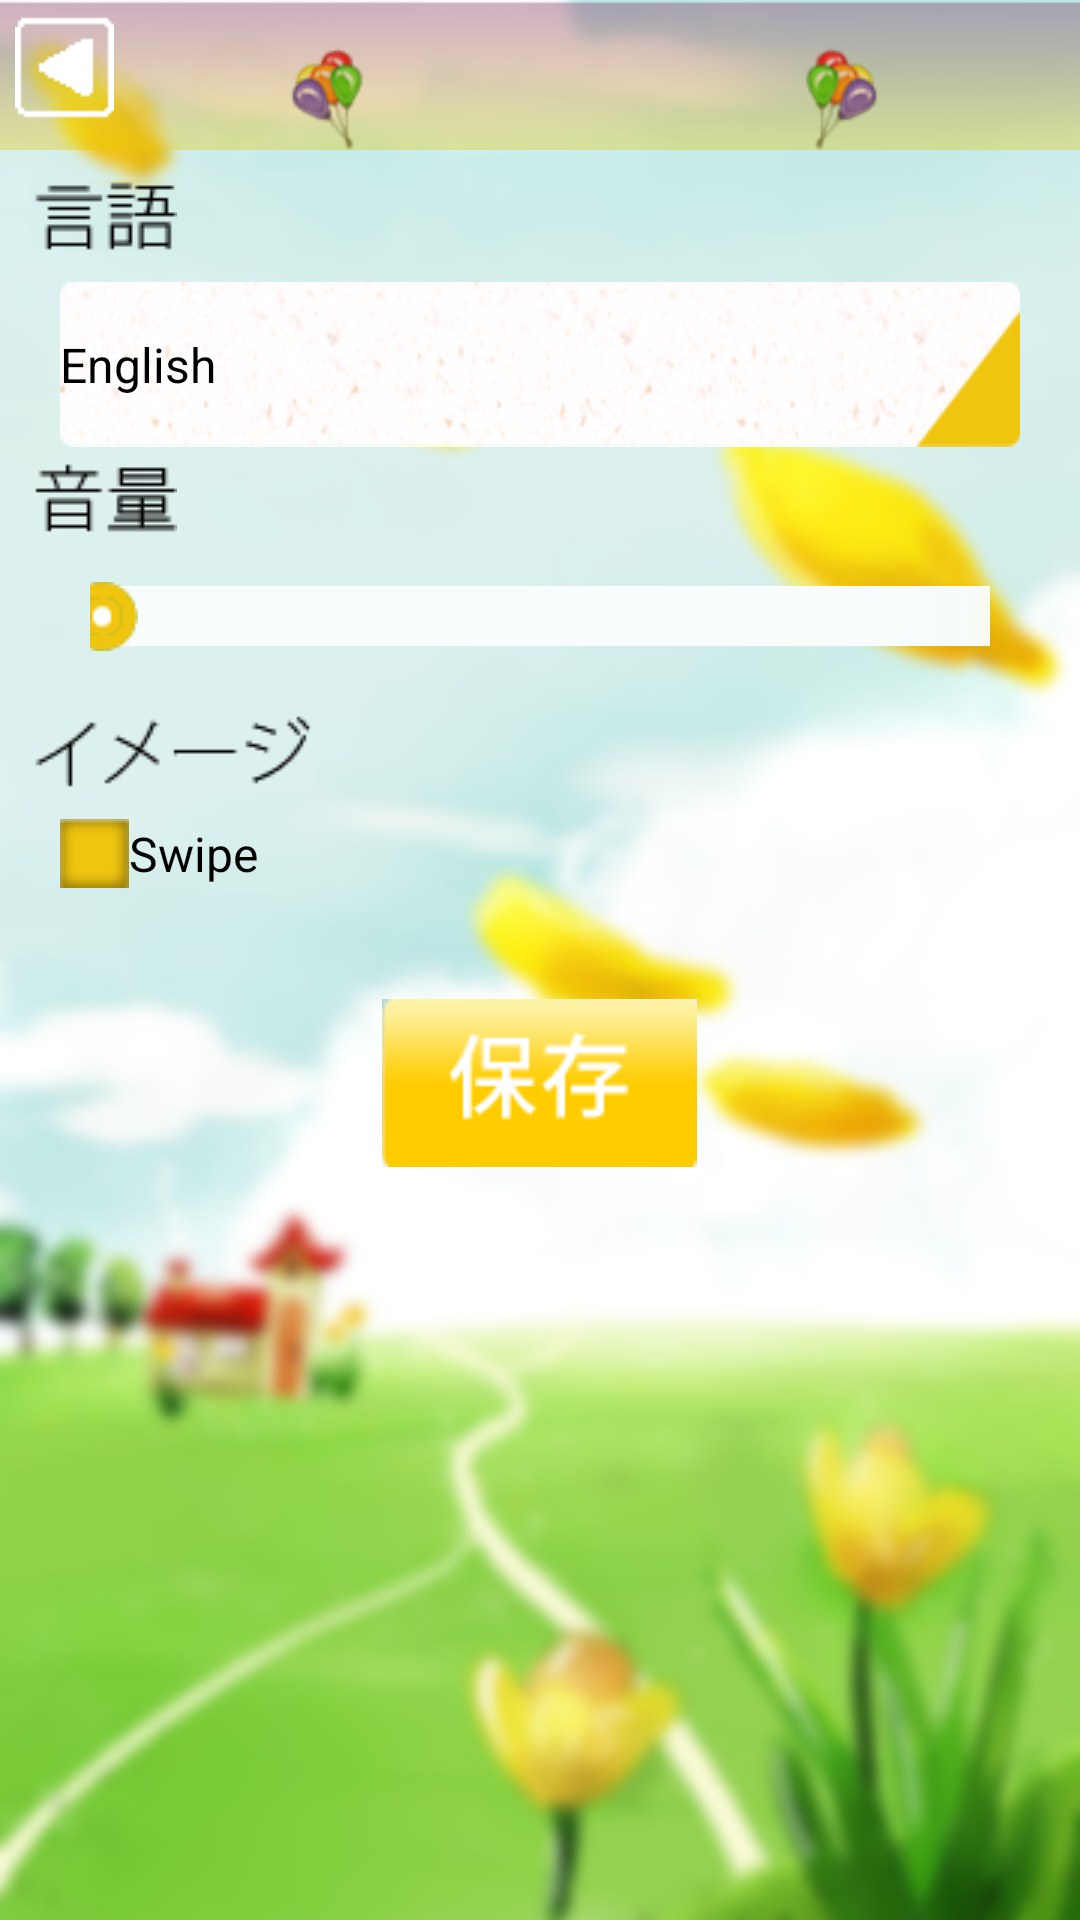

Here is an Android app screen rendered from its layout file. Give the layout XML and the strings, colors and styles it references.
<!-- AndroidManifest.xml: application theme AppTheme -->
<!-- res/layout/activity_setting.xml -->
<?xml version="1.0" encoding="utf-8"?>
<LinearLayout xmlns:android="http://schemas.android.com/apk/res/android"
    android:id="@+id/LinearLayoutFindcard"
    android:layout_width="match_parent"
    android:layout_height="match_parent"
    android:background="@drawable/play_bg"
    android:orientation="vertical" >

    <LinearLayout
        android:layout_width="match_parent"
        android:layout_height="50dp"
        android:background="@drawable/tab_up"
        android:orientation="vertical" >

        <LinearLayout
            android:layout_width="match_parent"
            android:layout_height="wrap_content" >

            <ImageButton
                android:id="@+id/btnStart"
                android:layout_width="wrap_content"
                android:layout_height="wrap_content"
                android:layout_marginLeft="5dp"
                android:layout_marginTop="5dp"
                android:background="@drawable/button_back_k" />

            <LinearLayout
                android:layout_width="match_parent"
                android:layout_height="match_parent"
                android:orientation="vertical" >

                <ImageButton
                    android:id="@+id/btnCategorySetting"
                    android:layout_width="wrap_content"
                    android:layout_height="wrap_content"
                    android:layout_gravity="right"
                    android:layout_marginRight="5dp"
                    android:layout_marginTop="5dp"
                    android:background="@drawable/menu"
                    android:src="@drawable/menu"
                    android:visibility="invisible" />

            </LinearLayout>

        </LinearLayout>

    </LinearLayout>

    <LinearLayout
        android:layout_width="match_parent"
        android:layout_height="wrap_content"
        android:layout_weight="3"
        android:orientation="vertical" >

        <LinearLayout
            android:layout_width="match_parent"
            android:layout_height="wrap_content"
            android:orientation="vertical" >

            <ImageView
                android:id="@+id/imageView1"
                android:layout_width="wrap_content"
                android:layout_height="wrap_content"
                android:padding="10dp"
                android:src="@drawable/setting_lg_04" />

            <LinearLayout
                android:layout_width="match_parent"
                android:layout_height="wrap_content"
                android:orientation="vertical" >

                <Spinner
                    android:id="@+id/spinnerLanguage"
                    android:layout_width="match_parent"
                    android:layout_height="wrap_content"
                    android:layout_marginLeft="20dp"
                    android:layout_marginRight="20dp"
                    android:background="@drawable/setting_08"
                    android:entries="@array/language_arrays"
                    android:prompt="@string/language_prompt" />

            </LinearLayout>

            <ImageView
                android:id="@+id/imageView3"
                android:layout_width="wrap_content"
                android:layout_height="wrap_content"
                android:layout_marginLeft="10dp"
                android:layout_marginTop="5dp"
                android:src="@drawable/setting_12" />

            <LinearLayout
                android:layout_width="match_parent"
                android:layout_height="50dp"
                android:gravity="center"
                android:orientation="vertical" >

                <LinearLayout
                    android:layout_width="match_parent"
                    android:layout_height="wrap_content"
                    android:layout_marginTop="5dp"
                    android:gravity="center" >

                    <LinearLayout
                        android:layout_width="300dp"
                        android:layout_height="match_parent" >

                        <SeekBar
                            android:id="@+id/seekBarVolume"
                            android:layout_width="200dp"
                            android:layout_height="wrap_content"
                            android:layout_weight="3.80"
                            android:max="100"
                            android:progressDrawable="@drawable/volume_progress"
                            android:thumb="@drawable/button_sound_dot" />

                    </LinearLayout>

                </LinearLayout>

            </LinearLayout>

            <ImageView
                android:id="@+id/imageView2"
                android:layout_width="wrap_content"
                android:layout_height="wrap_content"
                android:layout_marginLeft="10dp"
                android:layout_marginTop="10dp"
                android:src="@drawable/setting_swipe_17" />

            <LinearLayout
                android:layout_width="match_parent"
                android:layout_height="50dp"
                android:orientation="vertical"
                android:paddingLeft="20dp"
                android:paddingTop="10dp" >

                <CheckBox
                    android:id="@+id/cbSwipe"
                    android:layout_width="wrap_content"
                    android:layout_height="wrap_content"
                    android:button="@drawable/check_swipe"
                    android:text="Swipe" />

            </LinearLayout>

        </LinearLayout>

        <ImageButton
            android:id="@+id/btnSaveSetting"
            android:layout_width="wrap_content"
            android:layout_height="wrap_content"
            android:layout_gravity="center"
            android:layout_marginTop="20dp"
            android:background="@drawable/savesetting"
            android:src="@drawable/setting_save" />

    </LinearLayout>

    <LinearLayout
        android:layout_width="match_parent"
        android:layout_height="wrap_content"
        android:layout_weight="1"
        android:orientation="vertical" >

    </LinearLayout>

</LinearLayout>
<!-- resources referenced by this layout -->
<resources>
  <string-array name="language_arrays">
          <item>English</item>
          <item>Viet Nam</item>
          <item>Japan</item>
      </string-array>
  <!-- drawable button_back_k: png bitmap (drawable, 3682 bytes) -->
  <!-- drawable button_sound_dot: png bitmap (drawable, 3624 bytes) -->
  <!-- drawable check_swipe (drawable) -->
  <?xml version="1.0" encoding="utf-8"?>
  <selector xmlns:android="http://schemas.android.com/apk/res/android">
   <item
   android:state_checked="true"
   android:drawable="@drawable/setting_21_click"/>
   <item
   android:state_checked="false"
   android:drawable="@drawable/setting_21" />
  </selector>
  <!-- drawable menu: png bitmap (drawable, 201 bytes) -->
  <!-- drawable play_bg: png bitmap (drawable, 178234 bytes) -->
  <!-- drawable savesetting: png bitmap (drawable, 2834 bytes) -->
  <!-- drawable setting_08: png bitmap (drawable, 7721 bytes) -->
  <!-- drawable setting_12: png bitmap (drawable, 1439 bytes) -->
  <!-- drawable setting_lg_04: png bitmap (drawable, 2067 bytes) -->
  <!-- drawable setting_save: png bitmap (drawable, 2382 bytes) -->
  <!-- drawable setting_swipe_17: png bitmap (drawable, 1421 bytes) -->
  <!-- drawable tab_up: png bitmap (drawable, 16966 bytes) -->
  <!-- drawable volume_progress (drawable) -->
  <?xml version="1.0" encoding="UTF-8"?>
  <layer-list xmlns:android="http://schemas.android.com/apk/res/android" >
  
      <item
          android:id="@+id/SecondaryProgress"
          android:drawable="@drawable/setting_15"/>
      <item
          android:id="@+android:id/progress"
          android:drawable="@drawable/setting_15_click"/>
  
  </layer-list>
  <string name="language_prompt">Choose a language</string>
  <style name="AppTheme" parent="AppBaseTheme">
          <item name="android:windowNoTitle">true</item>
          
      </style>
  <!-- drawable setting_21_click: png bitmap (drawable, 2167 bytes) -->
  <!-- drawable setting_21: png bitmap (drawable, 1428 bytes) -->
  <!-- drawable setting_15: png bitmap (drawable, 1264 bytes) -->
  <!-- drawable setting_15_click: png bitmap (drawable, 2820 bytes) -->
  <style name="AppBaseTheme" parent="android:Theme.Light">
          <item name="android:windowNoTitle">true</item>
          
      </style>
</resources>
